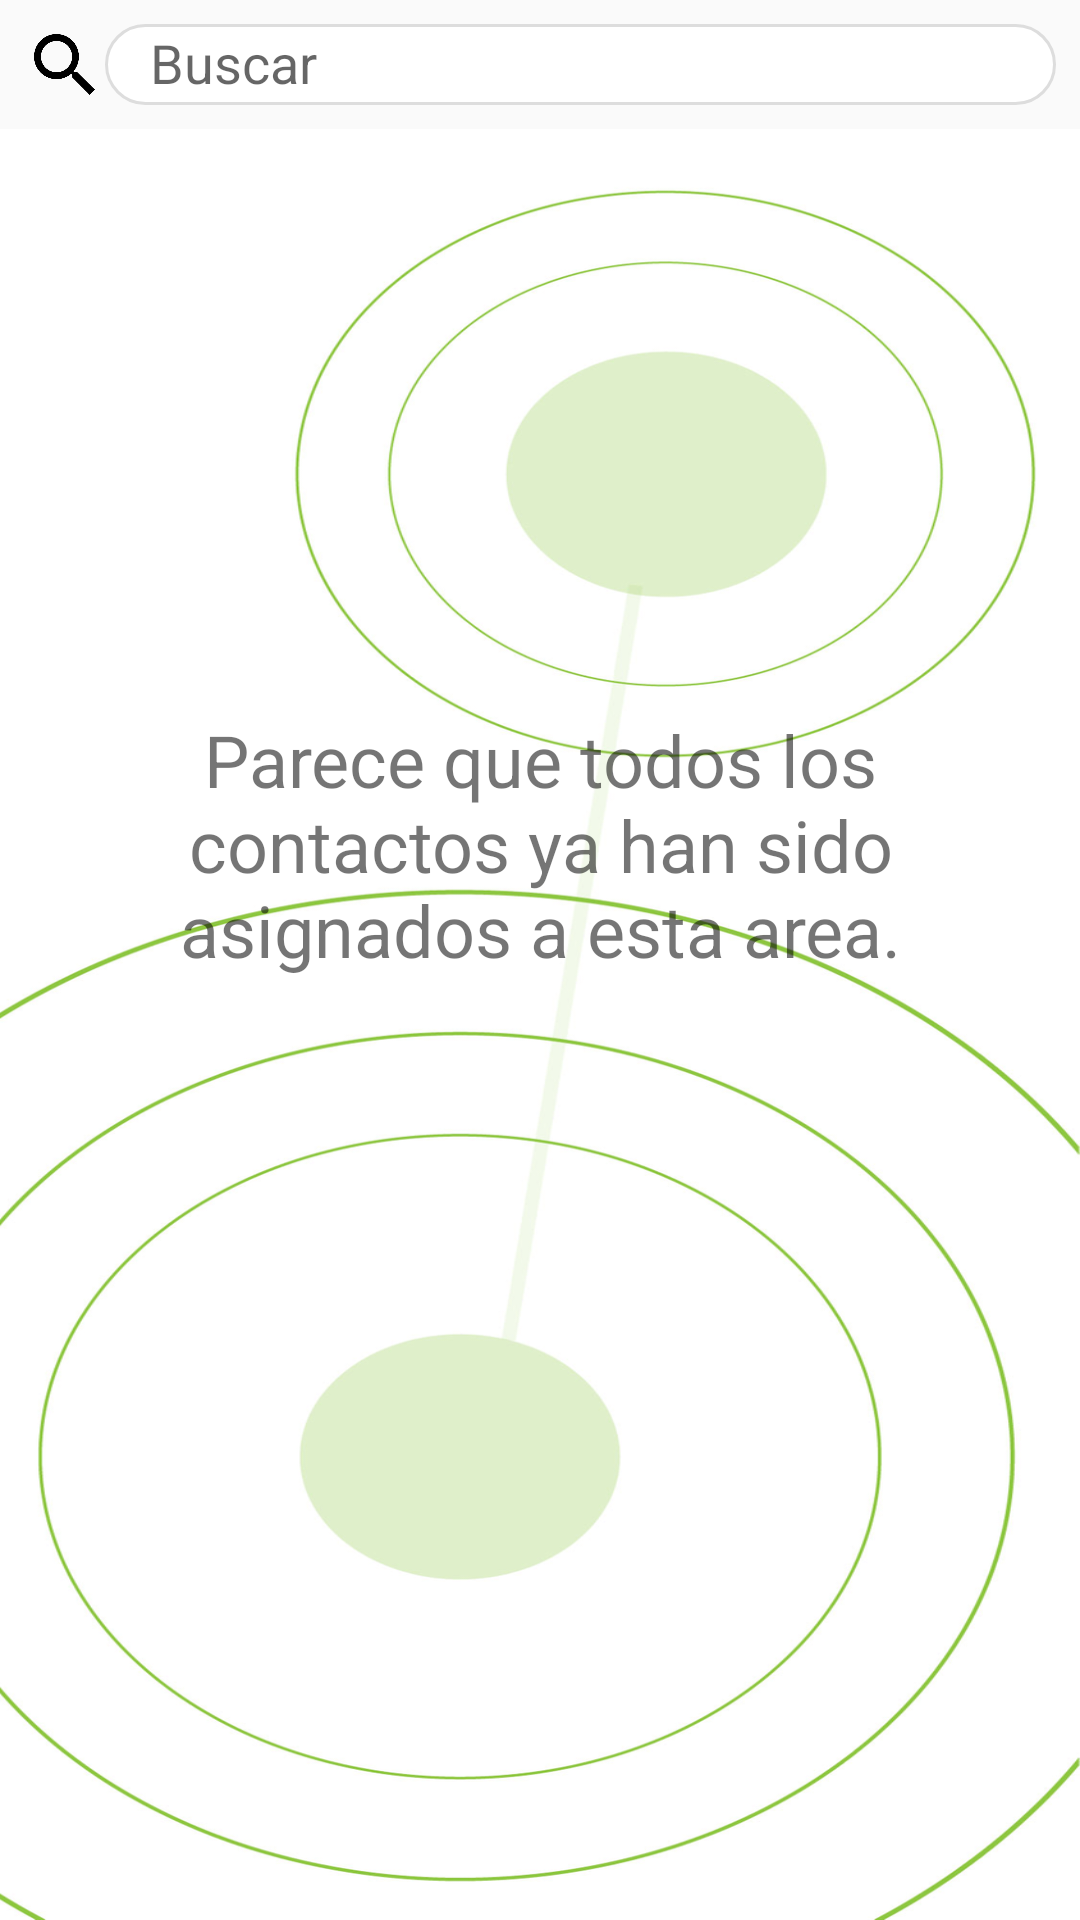

The Android layout XML behind this screen, and the referenced resources:
<!-- AndroidManifest.xml: application theme AppTheme -->
<!-- res/layout/fragment_contactos.xml -->
<?xml version="1.0" encoding="utf-8"?>
<androidx.constraintlayout.widget.ConstraintLayout xmlns:android="http://schemas.android.com/apk/res/android"
    xmlns:app="http://schemas.android.com/apk/res-auto"
    xmlns:tools="http://schemas.android.com/tools"
    android:layout_width="match_parent"
    android:layout_height="match_parent"
    tools:context=".Activities.MainActivity">


    <LinearLayout
        android:id="@+id/LLContactos"
        android:layout_width="match_parent"
        android:layout_height="match_parent"
        android:orientation="vertical"
        app:layout_constraintBottom_toBottomOf="parent"
        app:layout_constraintStart_toStartOf="parent"
        app:layout_constraintTop_toTopOf="parent">
        }

        <LinearLayout
            android:layout_width="match_parent"
            android:layout_height="wrap_content"
            android:orientation="horizontal"
            android:paddingStart="@dimen/paddingExternoDIItems"
            android:paddingTop="@dimen/paddingExternoDIItems"
            android:paddingEnd="@dimen/paddingExternoDIItems"
            android:paddingBottom="@dimen/paddingExternoDIItems">

            <ImageView
                android:layout_width="27dp"
                android:layout_height="27dp"
                android:background="@mipmap/search">

            </ImageView>

            <EditText
                android:id="@+id/ContactosSearch"
                android:layout_width="match_parent"
                android:layout_height="27dp"
                android:background="@drawable/searchbox"
                android:hint="Buscar"
                android:paddingStart="15dp"
                android:paddingTop="2dp"
                android:paddingEnd="10dp"
                android:paddingBottom="2dp"
                android:queryHint="Buscar">

            </EditText>

        </LinearLayout>

        <TextView
            android:id="@+id/ContactosTextoVacio"
            android:layout_width="match_parent"
            android:layout_height="match_parent"
            android:background="@mipmap/fondo_vacio_cromatico"
            android:gravity="center|center_vertical"
            android:paddingLeft="40dp"
            android:paddingRight="40dp"
            android:paddingBottom="120dp"
            android:text="Parece que todos los contactos ya han sido asignados a esta area."
            android:textSize="24sp" />

        <androidx.recyclerview.widget.RecyclerView
            android:id="@+id/RVContactos"
            android:layout_width="match_parent"
            android:layout_height="match_parent"
            android:layout_marginStart="16dp"
            android:layout_marginTop="16dp"
            android:layout_marginEnd="16dp"
            android:layout_marginBottom="16dp"
            android:background="@mipmap/fondo_vacio_cromatico"
            android:textAlignment="center"
            app:layout_constraintBottom_toBottomOf="parent"
            app:layout_constraintEnd_toEndOf="parent"
            app:layout_constraintStart_toStartOf="parent"
            app:layout_constraintTop_toTopOf="parent" />

    </LinearLayout>
</androidx.constraintlayout.widget.ConstraintLayout>
<!-- resources referenced by this layout -->
<resources>
  <dimen name="paddingExternoDIItems">8dp</dimen>
  <!-- drawable searchbox (drawable) -->
  <?xml version="1.0" encoding="utf-8"?>
  <shape xmlns:android="http://schemas.android.com/apk/res/android" android:shape="rectangle" >
  
      <corners android:radius="20dp" />
  
      <solid android:color="@android:color/white" />
  
      <stroke android:width="1dp"
      android:color="#dddddd"/>
  
  
  </shape>
  <!-- mipmap fondo_vacio_cromatico: jpg bitmap (drawable, 123072 bytes) -->
  <!-- mipmap search: png bitmap (drawable, 6459 bytes) -->
  <style name="AppTheme" parent="Theme.AppCompat.Light.NoActionBar">
          
          <item name="colorPrimary">@color/colorPrimary</item>
          <item name="colorPrimaryDark">@color/colorPrimaryDark</item>
          <item name="colorAccent">@color/colorAccent</item>
      </style>
  <color name="colorPrimary">#85BC26</color>
  <color name="colorPrimaryDark">#00574B</color>
  <color name="colorAccent">#85BC26</color>
</resources>
